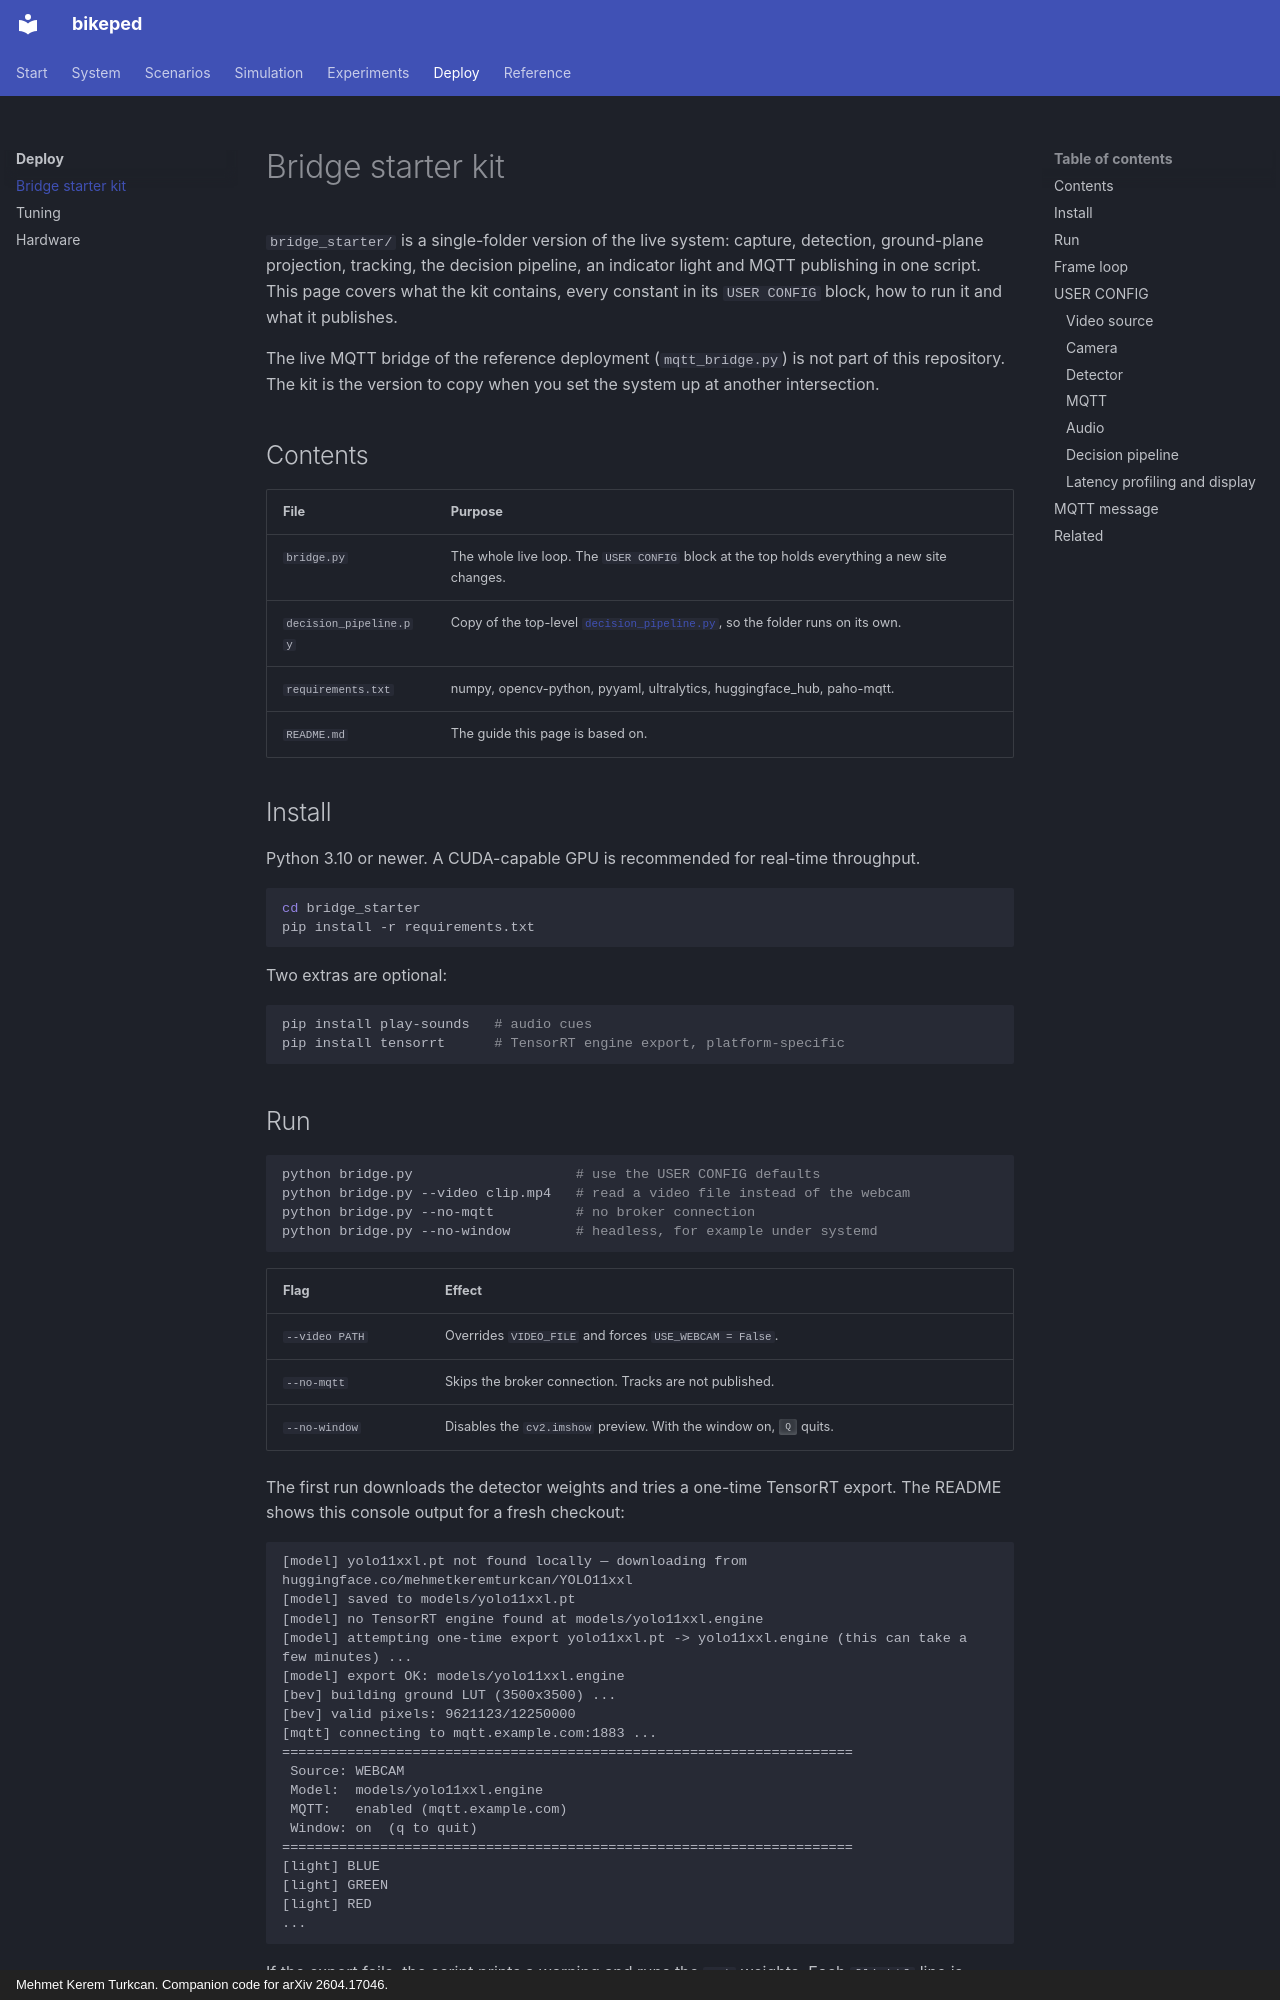

repository: mkturkcan/bikeped · page: deployment/index.html · generator: mkdocs · copyright: Mehmet Kerem Turkcan. Companion code for arXiv 2604.17046.

# Bridge starter kit

`bridge_starter/` is a single-folder version of the live system: capture, detection, ground-plane projection, tracking, the decision pipeline, an indicator light and MQTT publishing in one script. This page covers what the kit contains, every constant in its `USER CONFIG` block, how to run it and what it publishes.

The live MQTT bridge of the reference deployment (`mqtt_bridge.py`) is not part of this repository. The kit is the version to copy when you set the system up at another intersection.

## Contents

| File | Purpose |
|---|---|
| `bridge.py` | The whole live loop. The `USER CONFIG` block at the top holds everything a new site changes. |
| `decision_pipeline.py` | Copy of the top-level [`decision_pipeline.py`](../api/decision_pipeline.md), so the folder runs on its own. |
| `requirements.txt` | numpy, opencv-python, pyyaml, ultralytics, huggingface_hub, paho-mqtt. |
| `README.md` | The guide this page is based on. |

## Install

Python 3.10 or newer. A CUDA-capable GPU is recommended for real-time throughput.

```bash
cd bridge_starter
pip install -r requirements.txt
```

Two extras are optional:

```bash
pip install play-sounds   # audio cues
pip install tensorrt      # TensorRT engine export, platform-specific
```
